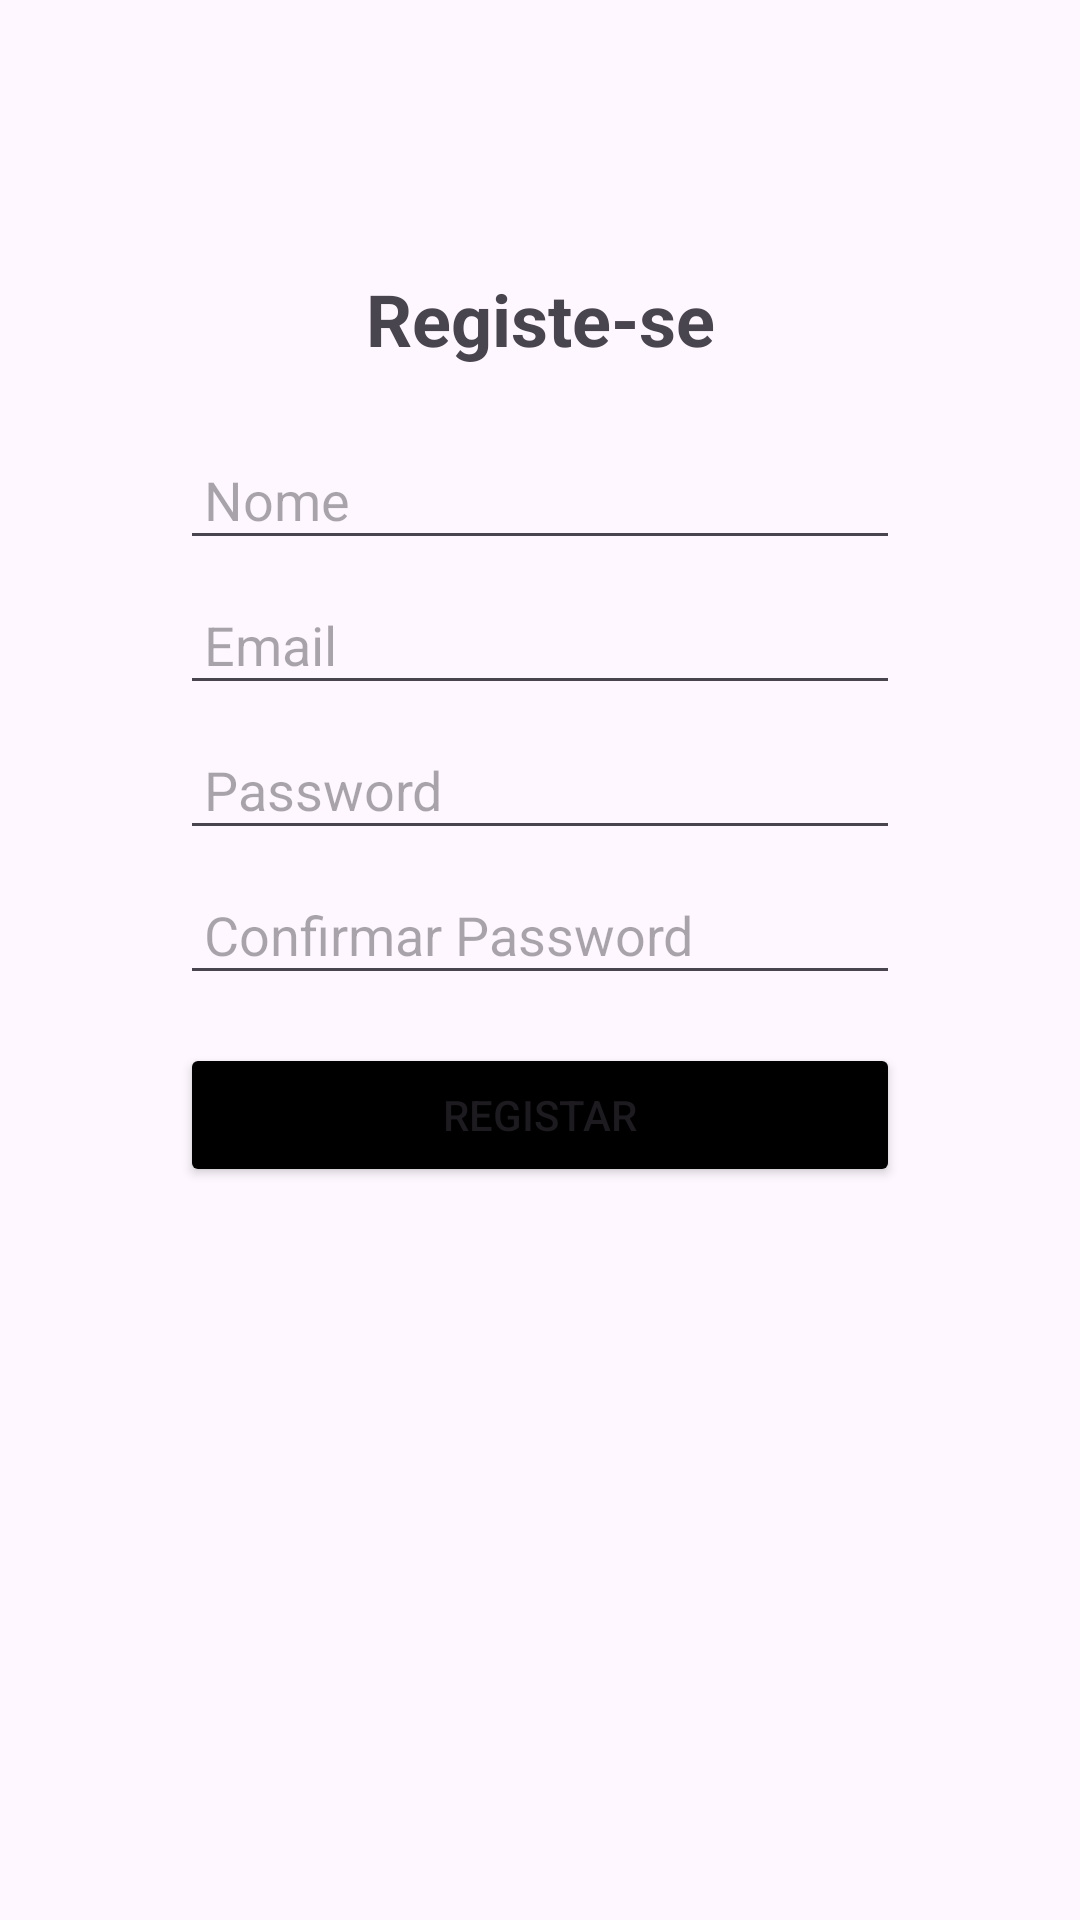

Reconstruct the res/layout file that produces this screen, plus the resources it refers to.
<!-- AndroidManifest.xml: application theme Theme.UrbanStep -->
<!-- res/layout/activity_register.xml -->
<?xml version="1.0" encoding="utf-8"?>
<LinearLayout xmlns:android="http://schemas.android.com/apk/res/android"
    xmlns:app="http://schemas.android.com/apk/res-auto"
    android:layout_width="match_parent"
    android:layout_height="match_parent"
    android:orientation="vertical"
    android:padding="60dp">


    <ImageView
        android:id="@+id/imageView"
        android:layout_width="match_parent"
        android:layout_height="wrap_content"
        app:srcCompat="@drawable/urbanstep" />

    <Space
        android:layout_width="match_parent"
        android:layout_height="30dp"/>

    <TextView
        android:layout_width="match_parent"
        android:layout_height="wrap_content"
        android:gravity="center"
        android:paddingBottom="24dp"
        android:text="@string/txt_register"
        android:textSize="24sp"
        android:textStyle="bold" />

    <EditText
        android:id="@+id/etName"
        android:layout_width="match_parent"
        android:layout_height="wrap_content"
        android:hint="@string/txt_name"
        android:inputType="textPersonName"
        android:padding="8dp" />

    <EditText
        android:id="@+id/etEmail"
        android:layout_width="match_parent"
        android:layout_height="wrap_content"
        android:layout_marginTop="8dp"
        android:hint="@string/txt_email"
        android:inputType="textEmailAddress"
        android:padding="8dp" />

    <EditText
        android:id="@+id/etPassword"
        android:layout_width="match_parent"
        android:layout_height="wrap_content"
        android:layout_marginTop="8dp"
        android:hint="@string/txt_pss"
        android:inputType="textPassword"
        android:padding="8dp" />

    <EditText
        android:id="@+id/etConfirmPassword"
        android:layout_width="match_parent"
        android:layout_height="wrap_content"
        android:layout_marginTop="8dp"
        android:hint="@string/txt_confirmPassword"
        android:inputType="textPassword"
        android:padding="8dp" />

    <Button
        android:id="@+id/btnRegister"
        android:layout_width="match_parent"
        android:layout_height="wrap_content"
        android:layout_marginTop="16dp"
        android:padding="12dp"
        android:text="@string/txt_registar"
        android:backgroundTint="@color/black"/>

</LinearLayout>
<!-- resources referenced by this layout -->
<resources>
  <string name="txt_confirmPassword">Confirmar Password</string>
  <string name="txt_email">Email</string>
  <string name="txt_name">Nome</string>
  <string name="txt_pss">Password</string>
  <string name="txt_registar">Registar</string>
  <string name="txt_register">Registe-se</string>
  <style name="Theme.UrbanStep" parent="Base.Theme.UrbanStep" />
  <style name="Base.Theme.UrbanStep" parent="Theme.Material3.DayNight.NoActionBar">
          
          
      </style>
  <!-- not gathered from this repository: default colours our renderer supplied (Android Studio template values) -->
  <color name="black">#FF000000</color>
</resources>
